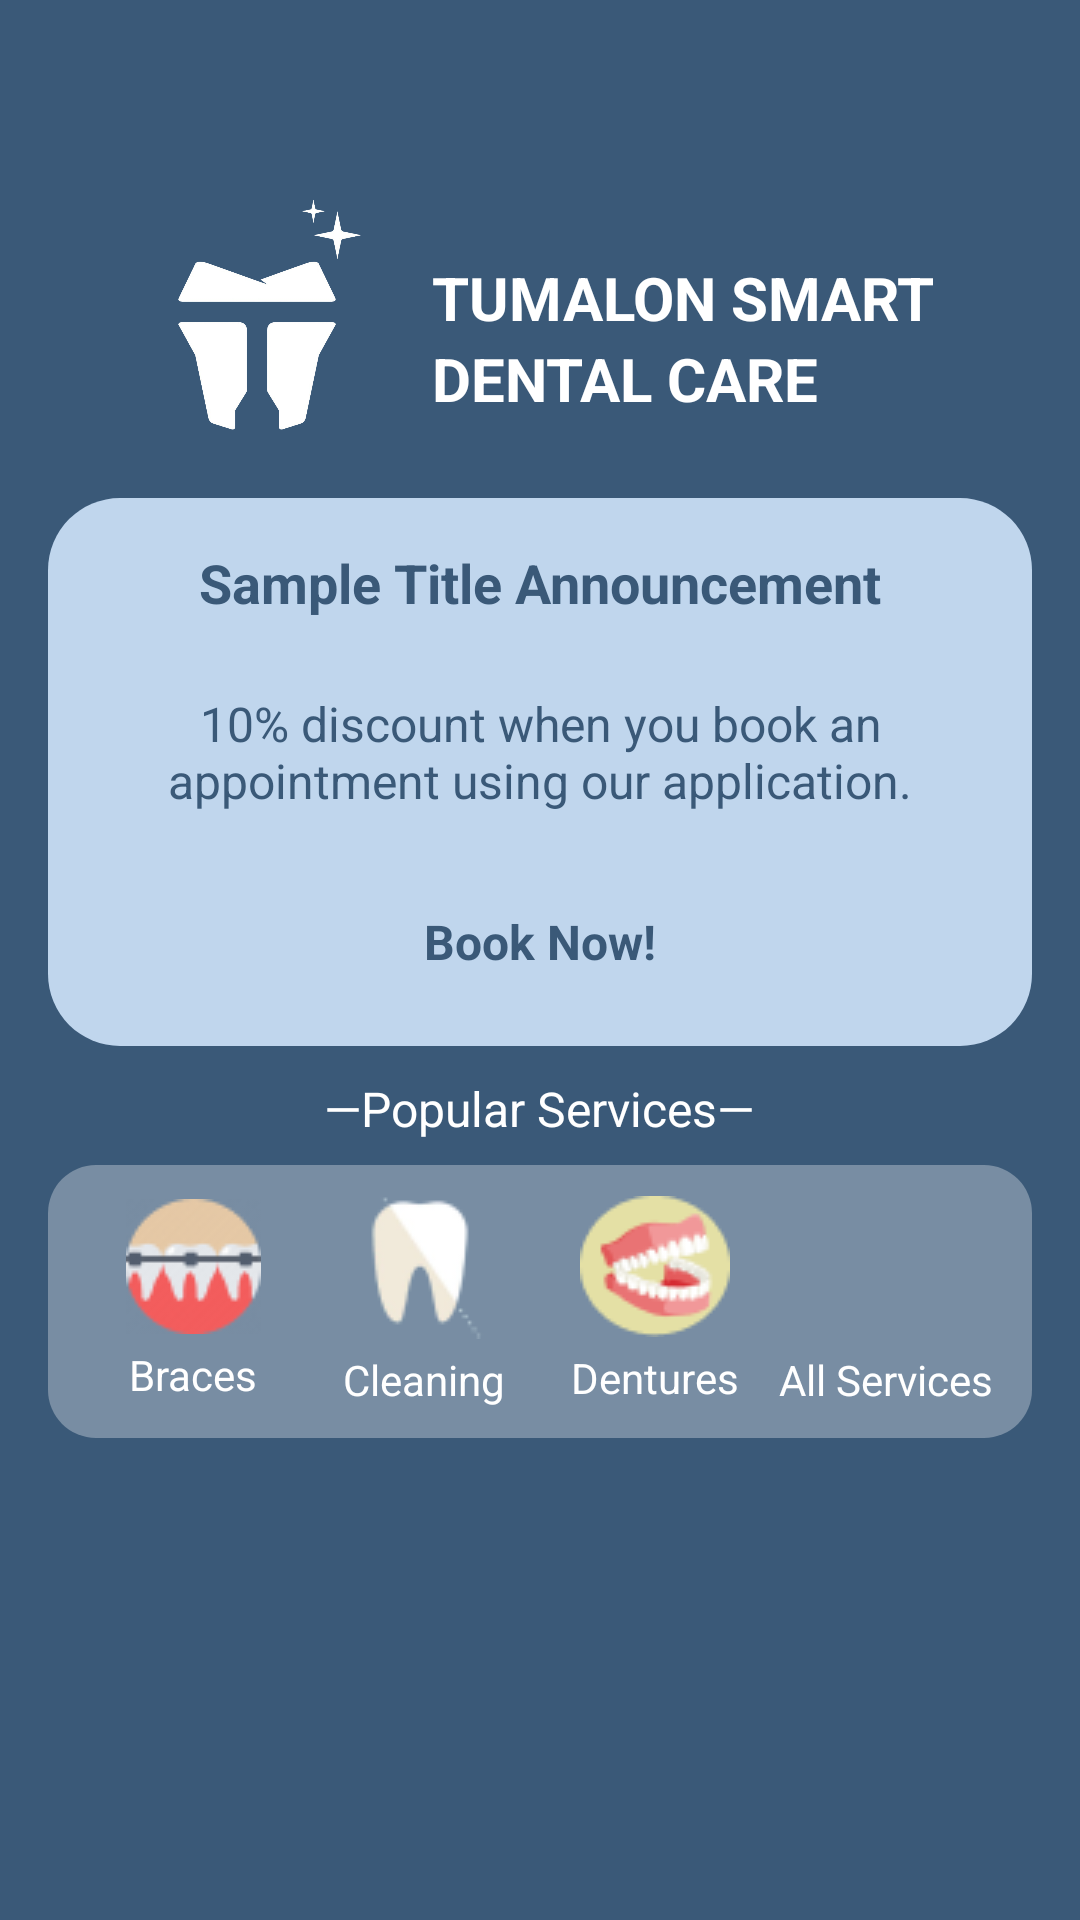

Here is an Android app screen rendered from its layout file. Give the layout XML and the strings, colors and styles it references.
<!-- AndroidManifest.xml: application theme Theme.TumalonSmartDentalCare -->
<!-- res/layout/fragment_home.xml -->
<?xml version="1.0" encoding="utf-8"?>
<FrameLayout xmlns:android="http://schemas.android.com/apk/res/android"
    xmlns:tools="http://schemas.android.com/tools"
    android:layout_width="match_parent"
    android:layout_height="match_parent"
    xmlns:app="http://schemas.android.com/apk/res-auto"
    android:background="@color/rblue"
    tools:context=".Fragment.HomeFragment">

    <ScrollView
        android:layout_width="match_parent"
        android:layout_height="match_parent"
        android:background="@color/rblue"
        android:padding="16dp">

        <LinearLayout
            android:layout_width="match_parent"
            android:layout_height="wrap_content"
            android:orientation="vertical"
            android:gravity="center"
            android:layout_marginTop="40dp">

            
            <LinearLayout
                android:layout_width="wrap_content"
                android:layout_height="wrap_content"
                android:orientation="horizontal"
                android:gravity="center_vertical"
                android:layout_marginBottom="20dp"
                android:layout_marginTop="10dp">


                <ImageView
                    android:layout_width="80dp"
                    android:layout_height="80dp"
                    android:contentDescription="Logo"
                    android:src="@drawable/tumalon_logo1" />

                <LinearLayout
                    android:layout_width="wrap_content"
                    android:layout_height="wrap_content"
                    android:orientation="vertical"
                    android:layout_marginStart="16dp">

                    <TextView
                        android:layout_width="wrap_content"
                        android:layout_height="wrap_content"
                        android:text="TUMALON SMART"
                        android:textColor="#FFFFFF"
                        android:textStyle="bold"
                        android:textSize="20sp"
                        android:layout_marginTop="40px"
                        android:textAlignment="viewStart" />

                    <TextView
                        android:layout_width="wrap_content"
                        android:layout_height="wrap_content"
                        android:text="DENTAL CARE"
                        android:textColor="#FFFFFF"
                        android:textStyle="bold"
                        android:textSize="20sp"
                        android:textAlignment="viewStart" />
                </LinearLayout>
            </LinearLayout>

            <LinearLayout
                android:layout_width="match_parent"
                android:layout_height="wrap_content"
                android:background="@drawable/rounded_lblue"
                android:layout_marginBottom="10dp"
                android:orientation="vertical"
                android:padding="8dp">

                
                <TextView
                    android:layout_width="match_parent"
                    android:layout_height="wrap_content"
                    android:text="Sample Title Announcement"
                    android:textColor="@color/rblue"
                    android:textStyle="bold"
                    android:padding="8dp"
                    android:gravity="center"
                    android:textSize="18sp" />

                <TextView
                    android:layout_width="match_parent"
                    android:layout_height="wrap_content"
                    android:text="10% discount when you book an appointment using our application."
                    android:textColor="@color/rblue"
                    android:padding="16dp"
                    android:gravity="center"
                    android:textSize="16sp" />

                <TextView
                    android:layout_width="match_parent"
                    android:layout_height="wrap_content"
                    android:text="Book Now!"
                    android:textStyle="bold"
                    android:textColor="@color/rblue"
                    android:padding="16dp"
                    android:gravity="center"
                    android:textSize="16sp" />

            </LinearLayout>


            <TextView
                android:layout_width="wrap_content"
                android:layout_height="wrap_content"
                android:text="—Popular Services—"
                android:textColor="#FFFFFF"
                android:textSize="16sp"
                android:layout_gravity="center"
                android:layout_marginBottom="8dp" />

            <LinearLayout
                android:layout_width="match_parent"
                android:layout_height="wrap_content"
                android:orientation="horizontal"
                android:gravity="center"
                android:padding="10dp"
                android:layout_marginBottom="16dp"
                android:background="@drawable/rounded_background">

                <LinearLayout
                    android:layout_width="0dp"
                    android:layout_height="wrap_content"
                    android:layout_weight="1"
                    android:orientation="vertical"
                    android:gravity="center">

                    <ImageView
                        android:layout_width="wrap_content"
                        android:layout_height="wrap_content"
                        android:src="@drawable/braces"
                        android:contentDescription="Braces"
                        android:id="@+id/bracesImg"/>
                    <TextView
                        android:layout_width="wrap_content"
                        android:layout_height="wrap_content"
                        android:text="Braces"
                        android:textColor="#FFFFFF"
                        android:textSize="14sp"
                        android:layout_marginTop="4dp" />
                </LinearLayout>

                <LinearLayout
                    android:layout_width="0dp"
                    android:layout_height="wrap_content"
                    android:layout_weight="1"
                    android:orientation="vertical"
                    android:gravity="center">

                    <ImageView
                        android:layout_width="wrap_content"
                        android:layout_height="wrap_content"
                        android:src="@drawable/whitening"
                        android:contentDescription="Cleaning"
                        android:id="@+id/cleaningImg"/>
                    <TextView
                        android:layout_width="wrap_content"
                        android:layout_height="wrap_content"
                        android:text="Cleaning"
                        android:textColor="#FFFFFF"
                        android:textSize="14sp"
                        android:layout_marginTop="4dp" />
                </LinearLayout>

                <LinearLayout
                    android:layout_width="0dp"
                    android:layout_height="wrap_content"
                    android:layout_weight="1"
                    android:orientation="vertical"
                    android:gravity="center">

                    <ImageView
                        android:layout_width="wrap_content"
                        android:layout_height="wrap_content"
                        android:src="@drawable/denture"
                        android:contentDescription="Dentures"
                        android:id="@+id/dentureImg"/>
                    <TextView
                        android:layout_width="wrap_content"
                        android:layout_height="wrap_content"
                        android:text="Dentures"
                        android:textColor="#FFFFFF"
                        android:textSize="14sp"
                        android:layout_marginTop="4dp" />
                </LinearLayout>

                <LinearLayout
                    android:layout_width="0dp"
                    android:layout_height="wrap_content"
                    android:layout_weight="1"
                    android:orientation="vertical"
                    android:gravity="center">
                <ImageView
                    android:id="@+id/seeAllBtn"
                    android:layout_width="48dp"
                    android:layout_height="48dp"
                    android:src="@drawable/baseline_arrow_forward_24"
                    android:contentDescription="Services List"
                    android:layout_marginStart="8dp" />

                    <TextView
                        android:layout_width="wrap_content"
                        android:layout_height="wrap_content"
                        android:text="All Services"
                        android:textColor="#FFFFFF"
                        android:textSize="14sp"
                        android:layout_marginTop="4dp" />
                </LinearLayout>

            </LinearLayout>

        </LinearLayout>
    </ScrollView>

</FrameLayout>
<!-- resources referenced by this layout -->
<resources>
  <color name="rblue">#3A5978</color>
  <!-- drawable braces: png bitmap (drawable, 2984 bytes) -->
  <!-- drawable denture: png bitmap (drawable, 3192 bytes) -->
  <!-- drawable rounded_background (drawable) -->
  <?xml version="1.0" encoding="utf-8"?>
  <shape xmlns:android="http://schemas.android.com/apk/res/android">
      <solid android:color="#50FFFFFF" />
      <corners android:radius="16dp" />
  </shape>
  <!-- drawable rounded_lblue (drawable) -->
  <?xml version="1.0" encoding="utf-8"?>
  <shape xmlns:android="http://schemas.android.com/apk/res/android">
      <solid android:color="@color/lblue" />
      <corners android:radius="24dp" />
  </shape>
  <!-- drawable tumalon_logo1: png bitmap (drawable, 71395 bytes) -->
  <!-- drawable whitening: png bitmap (drawable, 2121 bytes) -->
  <style name="Theme.TumalonSmartDentalCare" parent="Base.Theme.TumalonSmartDentalCare" />
  <color name="lblue">#C0D6ED</color>
  <style name="Base.Theme.TumalonSmartDentalCare" parent="Theme.MaterialComponents.DayNight.NoActionBar">
          
          
      </style>
</resources>
